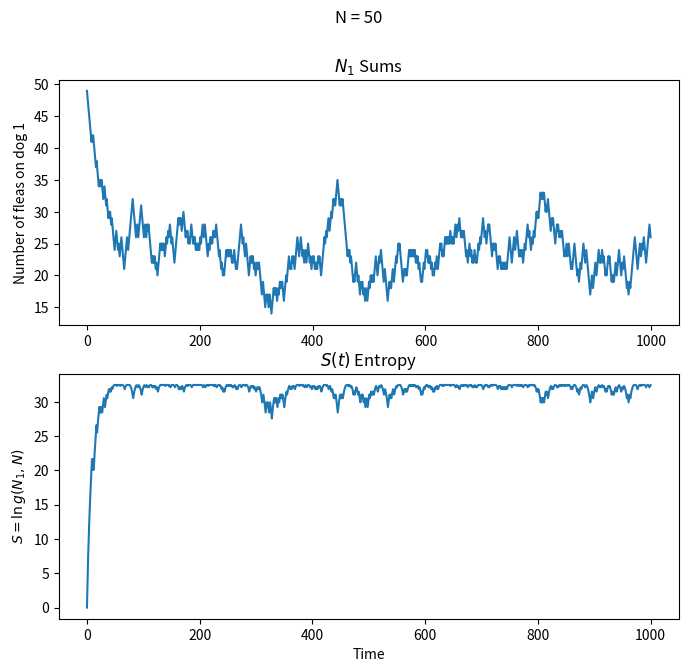
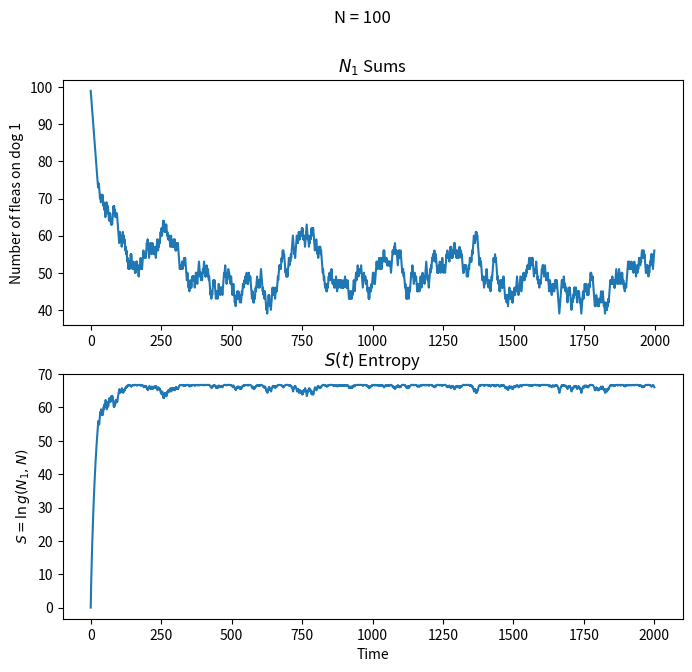
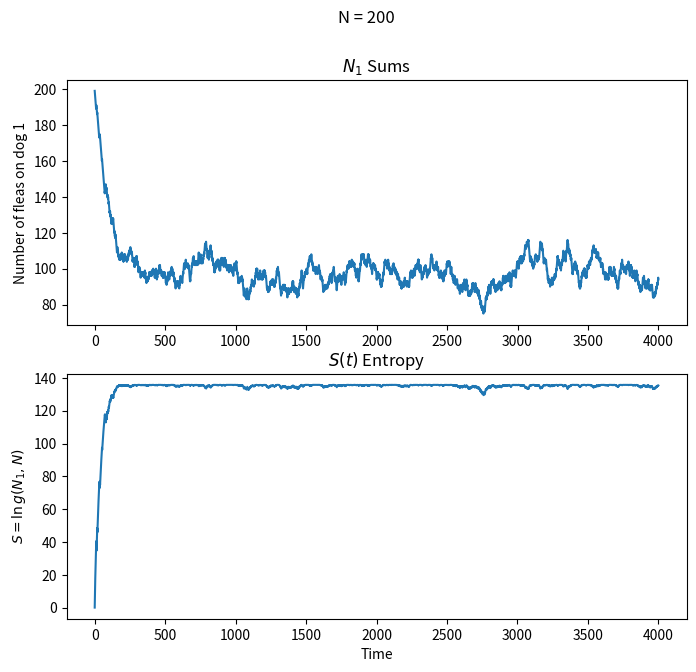
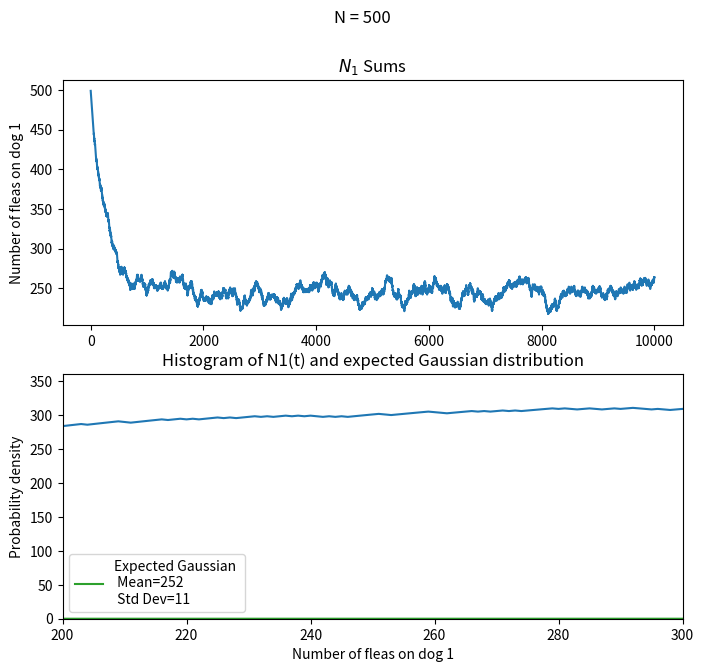

Python code for these plots, in order:
import numpy as np
from matplotlib import pyplot as plt
import random
from scipy.special import comb
from scipy.stats import norm

def hop_flea(x):

    N = len(x)
    i = random.randint(0, N-1)  # pick a random flea
    x[i] = 1 - x[i]            # hop the flea from dog 1 to dog 2
    return x

N = [50, 100, 200, 500]
for N in N:   
    x = [1]*N  # initial configuration (all on first dog)
    T=20*N
    N1 = np.ones(T)
    Sarray = np.array([np.log(comb(N, N))])
    for t in range(0, T):
        x = hop_flea(x)
        N1[t] = np.sum(x)
        Sarray = np.append(Sarray, np.log(comb(N, N1[t])))
    
    fig1, ax = plt.subplots(2, 1, dpi = 100, figsize = (8, 7))
    
    ax[0].plot(range(T), N1)
    ax[0].set_title('$N_1$ Sums')
    ax[1].set_xlabel('Time')
    ax[0].set_ylabel('Number of fleas on dog 1')
    
    ax[1].plot(range(T+1), Sarray)
    ax[1].set_title('$S(t)$ Entropy')
    ax[1].set_ylabel('$S=\ln g(N_1, N)$')   
    fig1.suptitle(f'N = {N}')
    

N = 500  # number of fleas
x = [1]*N  # initial configuration (all on first dog)
T=10000
N1 = np.ones(T)

for t in range(0, T):
    x = hop_flea(x)
    N1[t] = np.sum(x)

N1_last_half = N1[T//2:]

# calculate the mean and standard deviation of N1
mu = np.mean(N1_last_half)
sigma = np.std(N1_last_half)

dist = norm(mu, sigma)

x = np.linspace(0, N, 1000)
pdf = dist.pdf(x)

# plot the histogram and the normal distribution PDF
plt.hist(N1_last_half, bins=range(N+1), density=True)
plt.plot(x, pdf, label=f'Expected Gaussian \n Mean={mu:.0f} \n Std Dev={sigma:.0f}')

plt.xlabel('Number of fleas on dog 1')
plt.ylabel('Probability density')
plt.xlim(200,300)
plt.title('Histogram of N1(t) and expected Gaussian distribution')
plt.legend()
plt.show()
